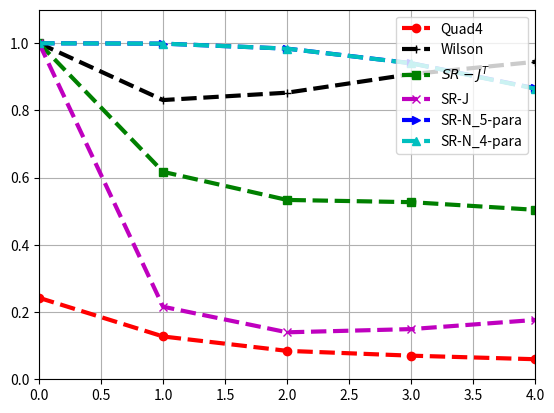

Reproduce this figure in Python.
import matplotlib.pyplot as plt
import numpy as np
def draw_beam_bendinga():
     a=np.linspace(0,4,5)
     quad=[0.242424,0.127371,0.845805E-01,0.702731E-01,0.596923E-01];
     wilson=[1.0,0.831050E+00,0.853002,0.908078E+00,0.944757E+00];
     srJ=[1.0,0.215894E+00,0.139765E+00,0.149358E+00,0.176619E+00];
     srJT=[1.0,0.617358E+00,0.533728E+00,0.527120E+00,0.504373E+00];
     srN5=[1.0,0.998983E+00,0.984084E+00,0.940840E+00,0.866059E+00]
     srN4=[1.0,0.998979E+00,0.984020E+00,0.940560E+00,0.865032E+00]
     plt.plot(a,quad,'--or',linewidth=3,label='Quad4')
     plt.plot(a,wilson,'--+k',linewidth=3,label='Wilson')
     plt.plot(a,srJT,'--sg',linewidth=3,label='$SR-J^T$')
     plt.plot(a,srJ,'--xm',linewidth=3,label='SR-J')
     plt.plot(a,srN5,'-->b',linewidth=3,label='SR-N_5-para')
     plt.plot(a,srN4,'--^c',linewidth=3,label='SR-N_4-para')
     plt.legend(loc='upper right')
     plt.xlim(0.0,4.0)
     plt.ylim(0.0,1.1)
     plt.grid()
     plt.show()

def draw_cook_beam():
     a=[2,4,8,16,24,60]
     quad=[0.166513E+02,0.260082E+02,0.321510E+02,0.346954E+02,0.353380E+02,0.363195E+02]
     wilson=[0.334923E+02,0.345455E+02,0.352873E+02,0.357158E+02,0.358694E+02,0.364641E+02]
     srN4=[0.366758E+02,0.351954E+02,0.354582E+02,0.357706E+02,0.358993E+02,0.364729E+02]
     plt.plot(a,quad,'--or',linewidth=3,label='Quad4')
     plt.plot(a,wilson,'--+k',linewidth=3,label='Wilson')
     plt.plot(a,srN4,'--^c',linewidth=3,label='SR-N_4-para')
     plt.legend(loc='right')
     plt.xlim(0,60.0)
     #plt.ylim(0.0,60.0)
     plt.grid()
     plt.show()

draw_beam_bendinga()
print('finished!')